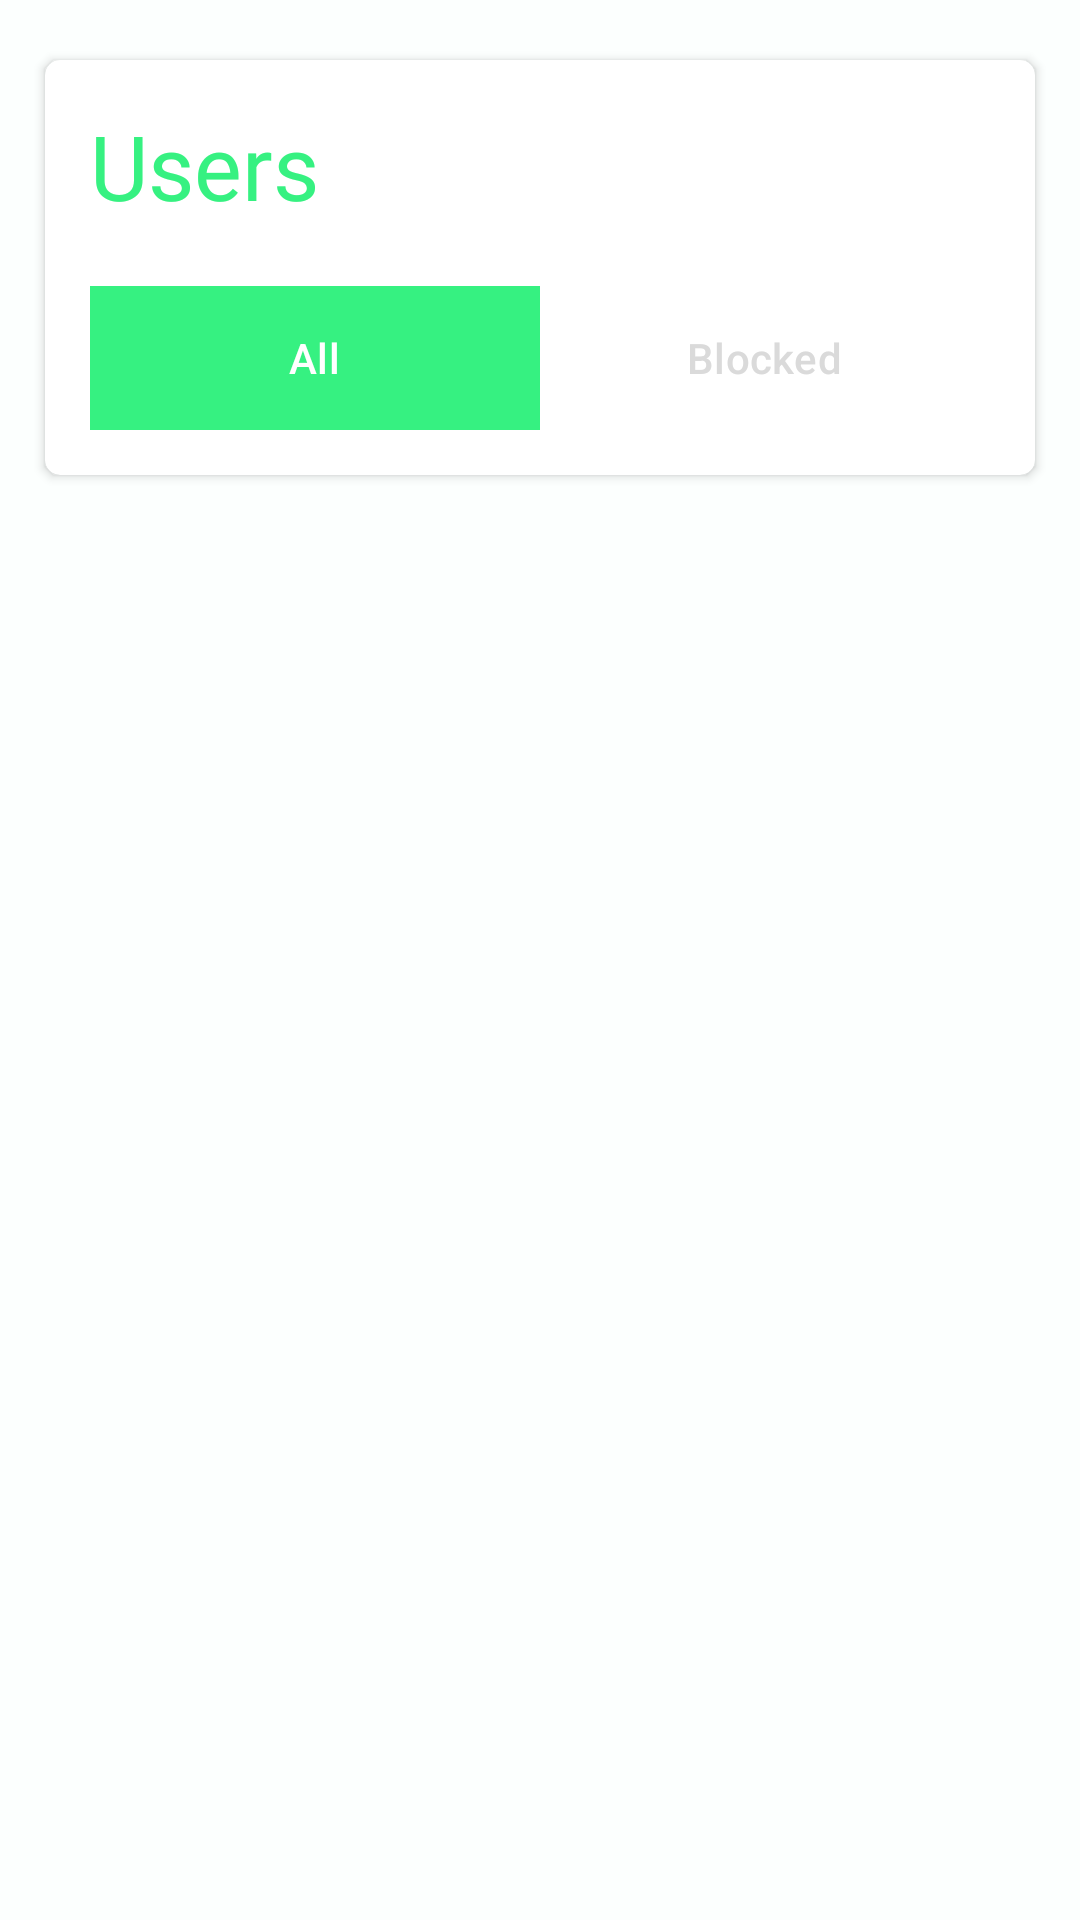

Produce the Android XML layout that renders to this screen, including the resource entries it uses.
<!-- AndroidManifest.xml: application theme Theme.SmartShell -->
<!-- res/layout/fragment_users.xml -->
<?xml version="1.0" encoding="utf-8"?>
<LinearLayout xmlns:android="http://schemas.android.com/apk/res/android"
    xmlns:tools="http://schemas.android.com/tools"
    android:layout_width="match_parent"
    android:layout_height="match_parent"
    xmlns:app="http://schemas.android.com/apk/res-auto"
    tools:context=".fragments.UsersFragment"
    android:orientation="vertical"
    android:background="@color/bg">

    <androidx.cardview.widget.CardView
        android:layout_width="match_parent"
        android:layout_height="wrap_content"
        android:background="@color/white"
        app:cardElevation="2dp"
        app:cardCornerRadius="5dp"
        android:layout_marginStart="15dp"
        android:layout_marginEnd="15dp"
        android:layout_marginTop="20dp"
        android:layout_marginBottom="20dp">
        <LinearLayout
            android:layout_width="match_parent"
            android:layout_height="match_parent"
            android:padding="15dp"
            android:orientation="vertical">
            <TextView
                android:layout_width="wrap_content"
                android:layout_height="wrap_content"
                android:text="Users"
                android:fontFamily="@font/calibribold"
                android:textColor="@color/primary"
                android:textSize="30sp"
                tools:ignore="HardcodedText" />

            <com.google.android.material.tabs.TabLayout
                android:id="@+id/tabLayout"
                android:layout_width="match_parent"
                android:layout_height="wrap_content"
                android:layout_marginTop="20dp"
                app:tabIndicatorAnimationMode="elastic"
                app:tabRippleColor="@null"
                app:tabIndicatorFullWidth="true"
                app:tabIndicatorGravity="stretch"
                app:tabIndicator="@drawable/tab_indicator_radius"
                app:tabIndicatorColor="@color/primary"
                android:background="@android:color/transparent"
                app:tabTextColor="#DADADA"
                app:tabSelectedTextColor="@color/white"
                tools:ignore="HardcodedText">

                <com.google.android.material.tabs.TabItem
                    android:layout_width="match_parent"
                    android:layout_height="wrap_content"
                    android:text="All"/>

                <com.google.android.material.tabs.TabItem
                    android:layout_width="match_parent"
                    android:layout_height="wrap_content"
                    android:text="Blocked"/>

            </com.google.android.material.tabs.TabLayout>

            <androidx.viewpager2.widget.ViewPager2
                android:layout_width="match_parent"
                android:layout_height="wrap_content"
                android:id="@+id/viewPager2"/>
        </LinearLayout>
    </androidx.cardview.widget.CardView>

</LinearLayout>
<!-- resources referenced by this layout -->
<resources>
  <color name="bg">#FCFFFE</color>
  <color name="primary">#36F181</color>
  <color name="white">#FFFFFFFF</color>
  <style name="Theme.SmartShell" parent="Base.Theme.SmartShell" />
  <style name="Base.Theme.SmartShell" parent="Theme.Material3.DayNight.NoActionBar">
          
          
      </style>
</resources>
